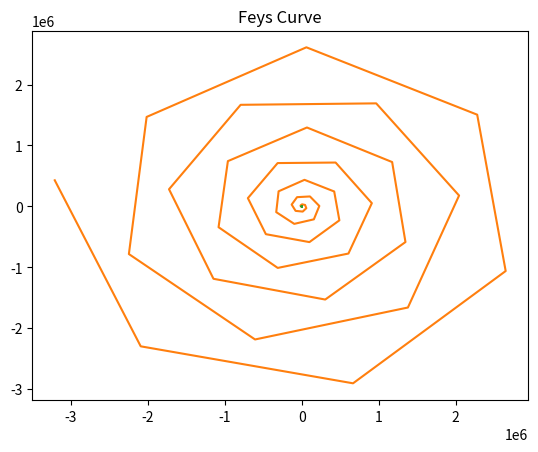

This figure's Python source:
import numpy as np
import math
import matplotlib.pyplot as plt

# deltoid curve
theta = np.linspace(0,360)
x = 2*np.cos(theta) + np.cos(2*theta)
y = 2*np.sin(theta) - np.sin(2*theta)
print(x,y)
plt.plot(x,y)
plt.title('Deltoid Curve')
plt.show()

# Galilean spiral
theta2 = np.linspace(0,1800)
x2 = (theta2**2)*np.cos(theta2)
y2 = (theta2**2)*np.sin(theta2)
plt.plot(x2,y2)
plt.title('Galilean spiral')

plt.show()

#feys curve
theta3 = np.linspace(0,4320)

r = np.e**(np.cos(theta3)) - 2*np.cos(4*theta) \
                            + np.sin(theta/12)**5
        
x3 = r*np.cos(theta3)
y3 = r*np.sin(theta3)                    

plt.plot(x3,y3)
plt.title('Feys Curve')

plt.show()
